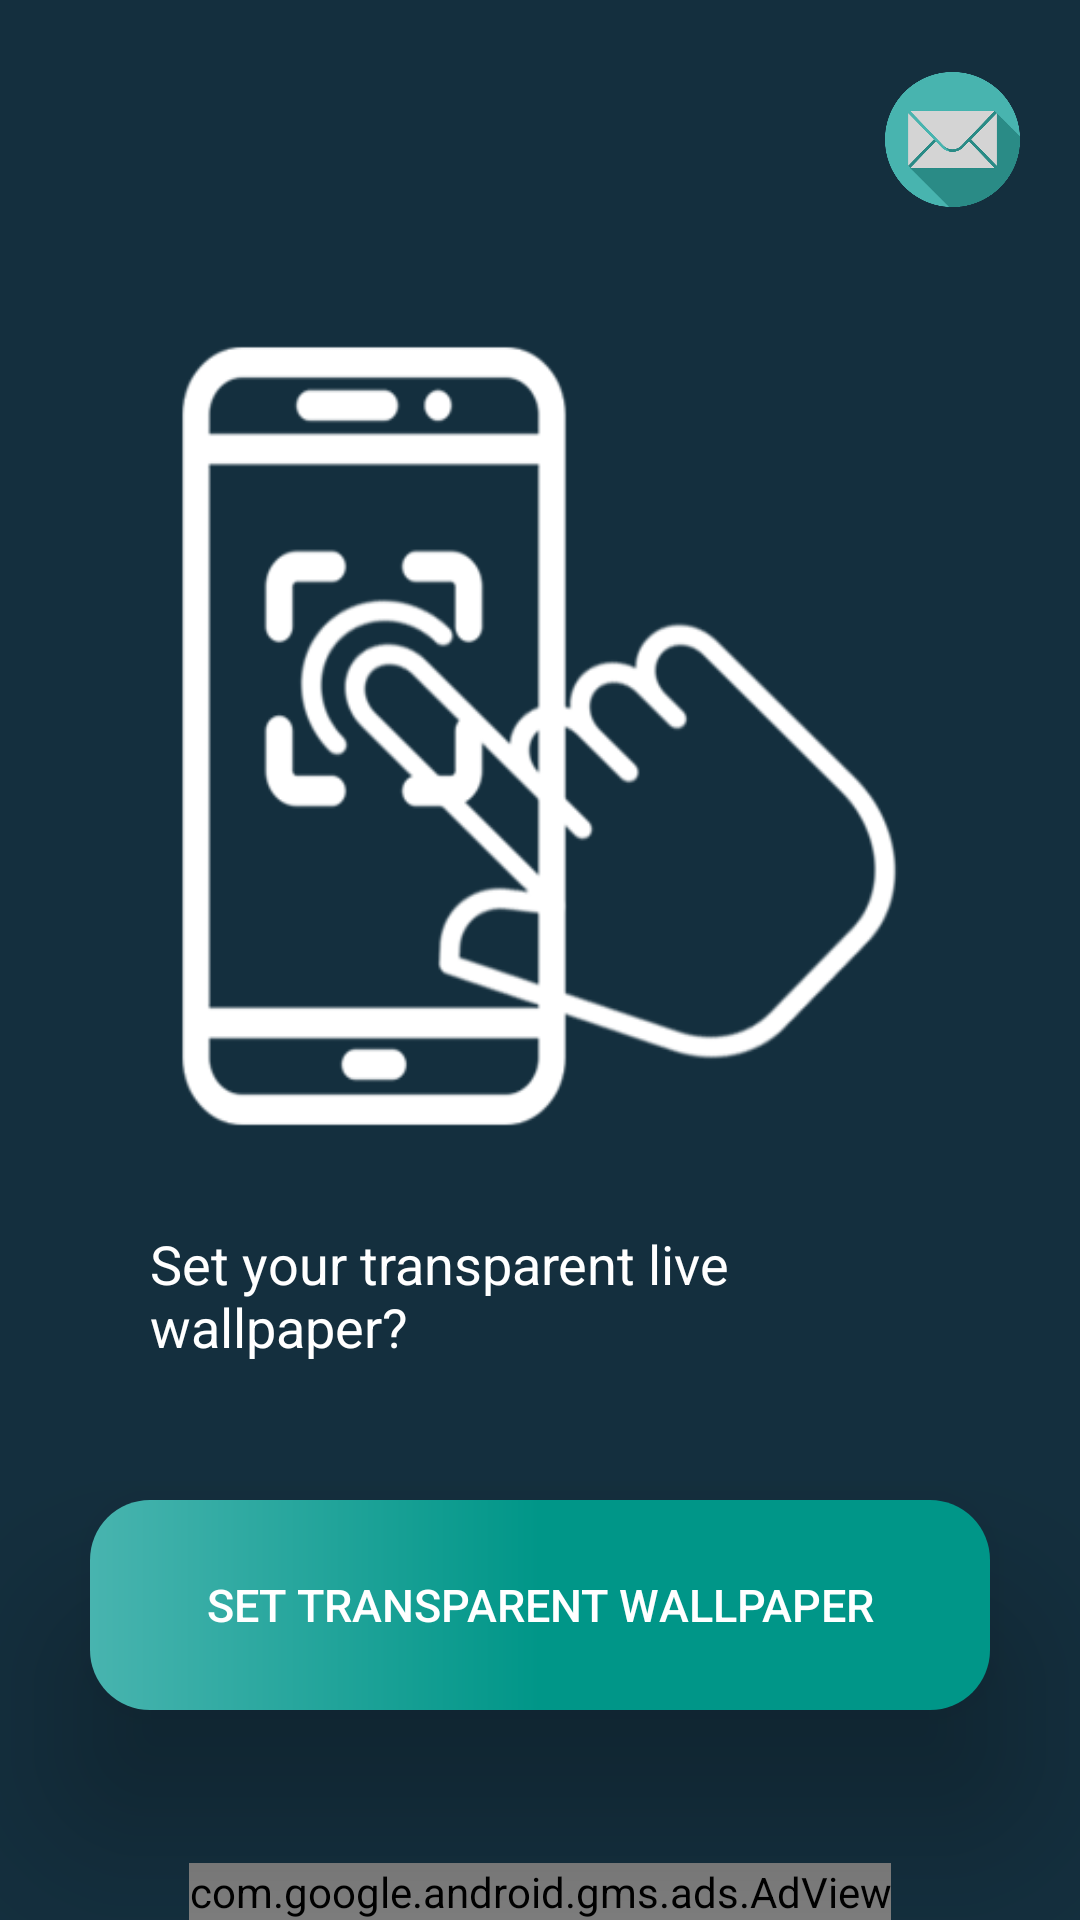

Here is an Android app screen rendered from its layout file. Give the layout XML and the strings, colors and styles it references.
<!-- AndroidManifest.xml: application theme Theme.Trasnparet_Clone_2 -->
<!-- res/layout/activity_main.xml -->
<?xml version="1.0" encoding="utf-8"?>
<androidx.constraintlayout.widget.ConstraintLayout
    xmlns:android="http://schemas.android.com/apk/res/android"
    xmlns:app="http://schemas.android.com/apk/res-auto"
    xmlns:tools="http://schemas.android.com/tools"
    android:layout_width="match_parent"
    android:layout_height="match_parent"
    android:background="#142f3e"
    android:id="@+id/contentPanel"
    tools:context="com.wallpapers.photos.MainActivity">



    <com.google.android.gms.ads.AdView
        android:id="@+id/adView"
        android:layout_width="wrap_content"
        android:layout_height="wrap_content"
        android:layout_alignParentBottom="true"
        android:layout_centerHorizontal="true"
        app:adSize="BANNER"
        app:adUnitId="ca-app-pub-3940256099942544/6300978111"
        app:layout_constraintBottom_toBottomOf="parent"
        app:layout_constraintEnd_toEndOf="parent"
        app:layout_constraintStart_toStartOf="parent">

    </com.google.android.gms.ads.AdView>


  <ImageView
      android:id="@+id/imageView3"
      android:layout_width="45dp"
      android:layout_height="45dp"
      android:layout_alignParentTop="true"
      android:layout_marginTop="24dp"
      android:layout_marginEnd="20dp"
      android:layout_marginRight="20dp"
      android:background="@drawable/email"
      android:padding="16dp"
      app:layout_constraintEnd_toEndOf="parent"
      app:layout_constraintTop_toTopOf="parent" />


    <Button
        android:id="@+id/text"
        android:layout_width="300dp"
        android:layout_height="70dp"
        android:layout_marginBottom="70dp"
        android:background="@drawable/gradient"
        android:gravity="center"
        android:text="set transparent wallpaper"
        android:textColor="#ffffff"
        android:textSize="15sp"
        android:translationZ="29sp"
        app:layout_constraintBottom_toBottomOf="parent"
        app:layout_constraintEnd_toEndOf="parent"
        app:layout_constraintStart_toStartOf="parent" />


    <TextView
        android:id="@+id/textView3"
        android:layout_width="260dp"
        android:layout_height="wrap_content"
        android:layout_marginTop="24dp"
        android:text="Set your transparent live wallpaper?"
        android:textColor="#ffffff"
        android:textSize="18sp"
        app:layout_constraintEnd_toEndOf="parent"
        app:layout_constraintStart_toStartOf="parent"
        app:layout_constraintTop_toBottomOf="@+id/imageView2" />



    <ImageView
        android:id="@+id/imageView2"
        android:layout_width="280dp"
        android:layout_height="280dp"
        android:layout_marginTop="24dp"
        android:layout_marginBottom="16dp"
        app:layout_constraintBottom_toTopOf="@+id/text"
        app:layout_constraintEnd_toEndOf="parent"
        app:layout_constraintStart_toStartOf="parent"
        app:layout_constraintTop_toTopOf="parent"
        app:layout_constraintVertical_bias="0.45"
        app:srcCompat="@drawable/phone" />





</androidx.constraintlayout.widget.ConstraintLayout>
<!-- resources referenced by this layout -->
<resources>
  <!-- drawable email: png bitmap (drawable-v24, 47077 bytes) -->
  <!-- drawable gradient (drawable) -->
  <?xml version="1.0" encoding="utf-8"?>
  <shape xmlns:android="http://schemas.android.com/apk/res/android"
      android:shape="rectangle">
      
      <corners android:radius="20dp">
  
      </corners>
      <gradient
          android:startColor="#48b4af"
          android:centerColor="#009688"
          android:endColor="#009688"
          android:angle="0" />
  </shape>
  <!-- drawable phone: png bitmap (drawable-v24, 32815 bytes) -->
  <style name="Theme.Trasnparet_Clone_2" parent="Theme.MaterialComponents.DayNight.DarkActionBar">
          
          <item name="colorPrimary">@color/purple_500</item>
          <item name="colorPrimaryVariant">@color/purple_700</item>
          <item name="colorOnPrimary">@color/white</item>
          
          <item name="colorSecondary">@color/teal_200</item>
          <item name="colorSecondaryVariant">@color/teal_700</item>
          <item name="colorOnSecondary">@color/black</item>
          
          <item name="android:statusBarColor" tools:targetApi="l">?attr/colorPrimaryVariant</item>
          
      </style>
  <!-- not gathered from this repository: default colours our renderer supplied (Android Studio template values) -->
  <color name="purple_500">#FF6200EE</color>
  <color name="purple_700">#FF3700B3</color>
  <color name="teal_200">#FF03DAC5</color>
  <color name="teal_700">#FF018786</color>
  <color name="black">#FF000000</color>
  <color name="white">#FFFFFFFF</color>
</resources>
